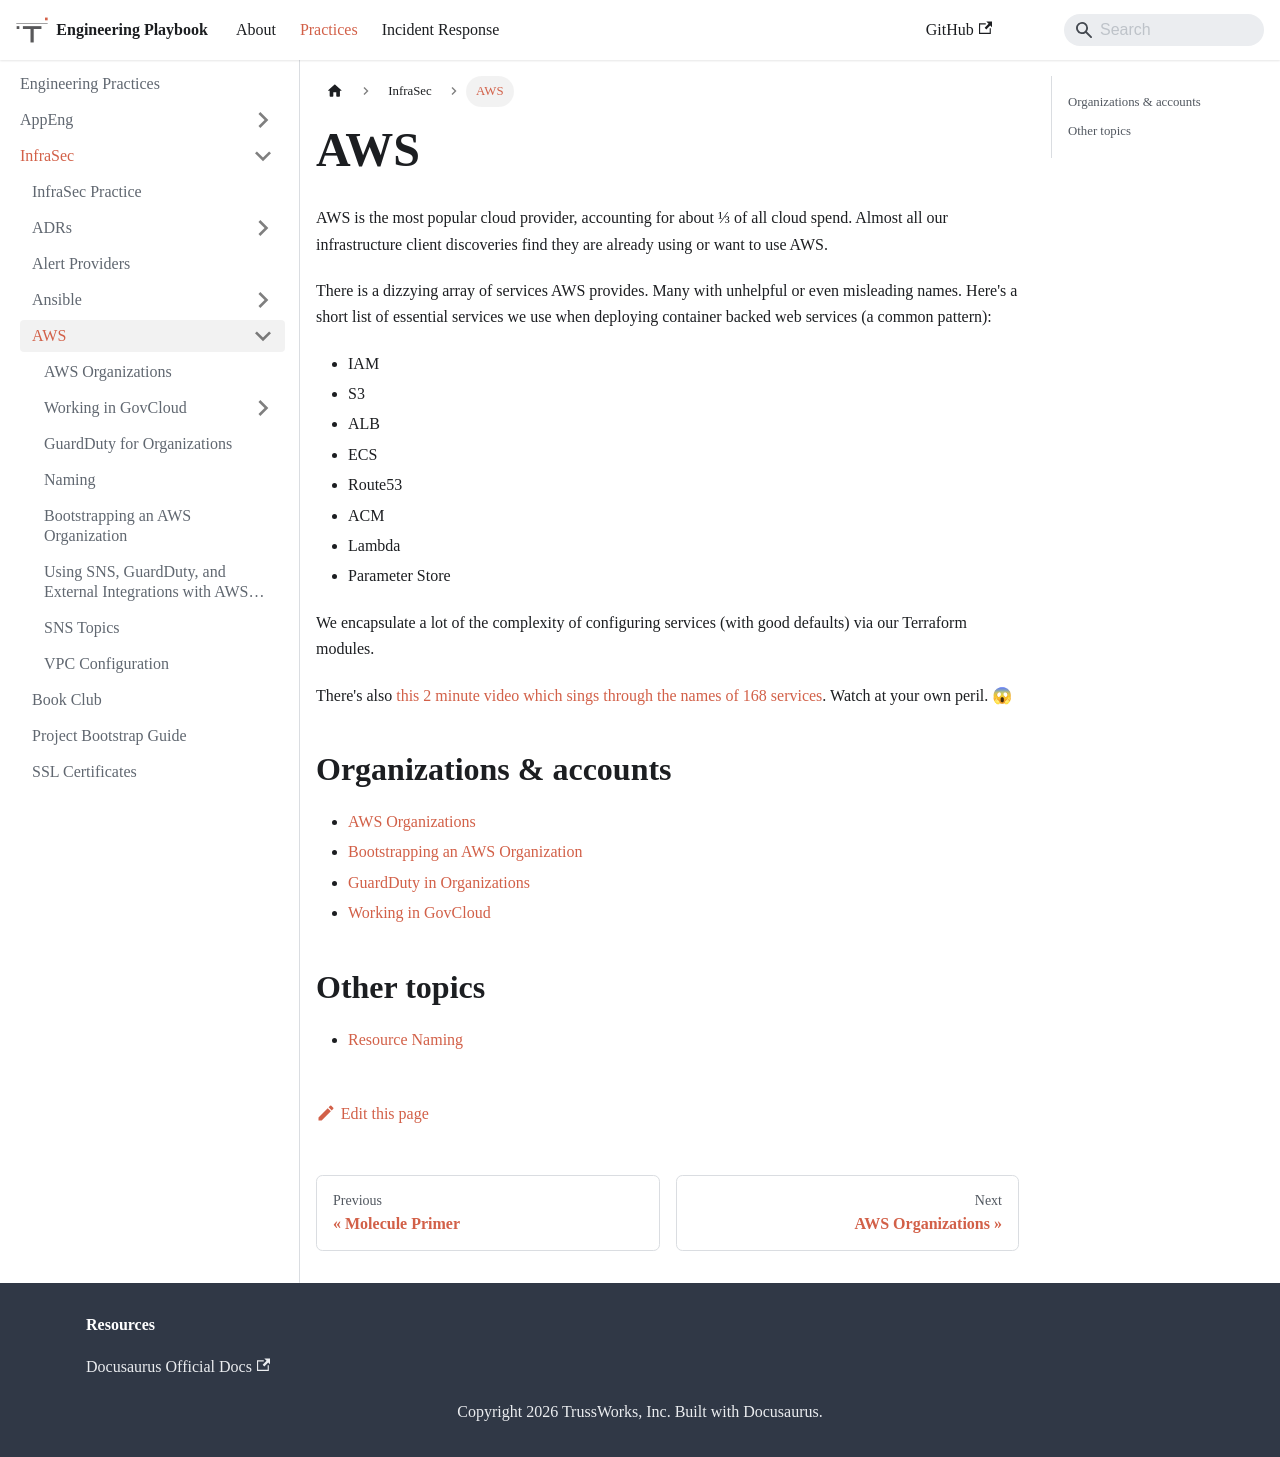

repository: trussworks/Engineering-Playbook · page: docs/infrasec/aws.html · generator: docusaurus

# [InfraSec](../README.md) / AWS

AWS is the most popular cloud provider, accounting for about ⅓ of all cloud spend. Almost all our infrastructure client discoveries find they are already using or want to use AWS.

There is a dizzying array of services AWS provides. Many with unhelpful or even misleading names. Here's a short list of essential services we use when deploying container backed web services (a common pattern):

- IAM
- S3
- ALB
- ECS
- Route53
- ACM
- Lambda
- Parameter Store

We encapsulate a lot of the complexity of configuring services (with good defaults) via our Terraform modules.

There's also [this 2 minute video which sings through the names of 168 services](https://twitter.com/forrestbrazeal/status/1301182968766107656). Watch at your own peril. 😱

## Organizations & accounts

- [AWS Organizations](aws-organizations.md)
- [Bootstrapping an AWS Organization](org-bootstrap.md)
- [GuardDuty in Organizations](guardduty.md)
- [Working in GovCloud](govcloud/README.md)

## Other topics

- [Resource Naming](naming.md)
